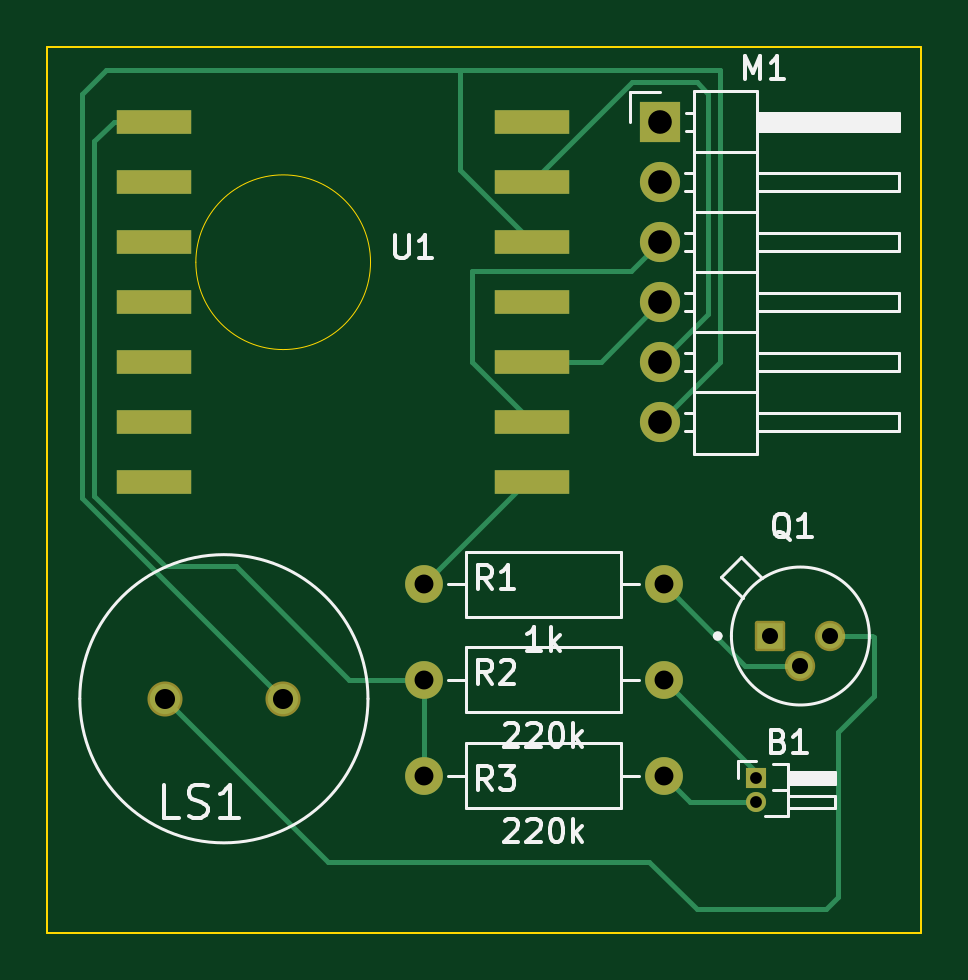
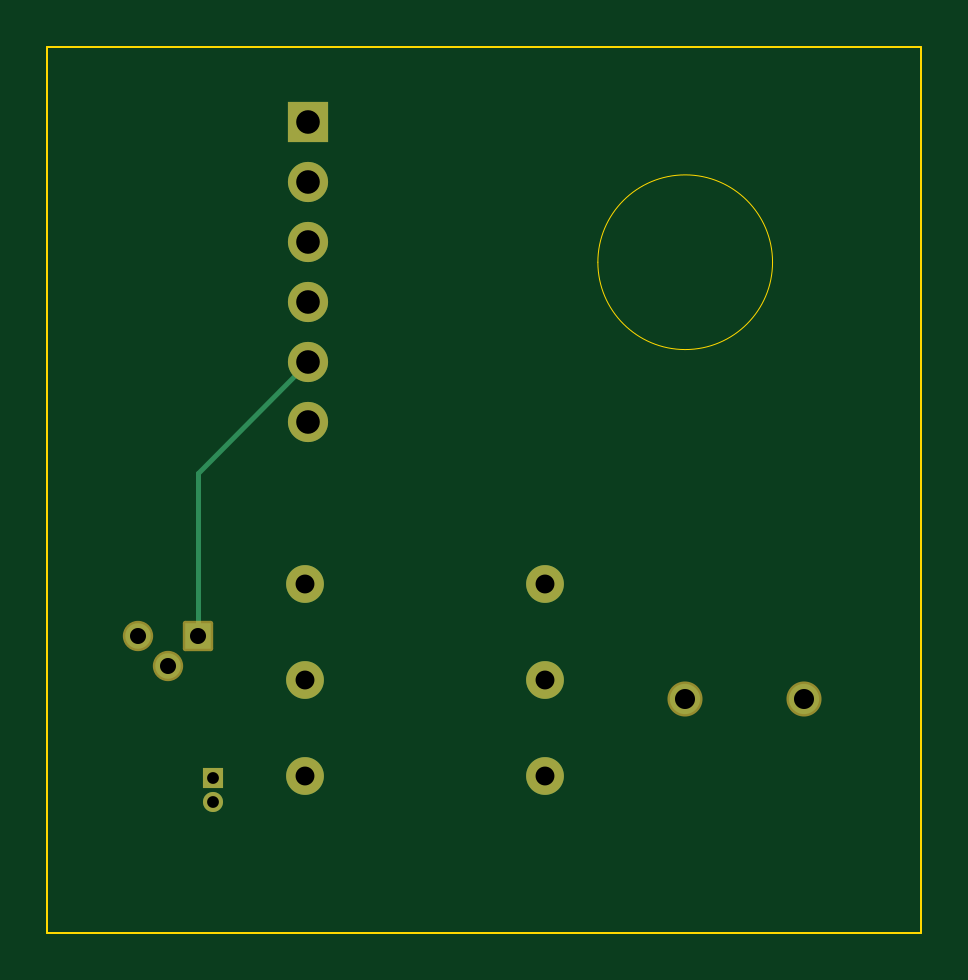
Circuit board: 11 layer files. Board 37.0 x 37.5 mm.
- bottom_copper: PCB-v1-B_Cu.gbr (2397 bytes)
- bottom_mask: PCB-v1-B_Mask.gbr (1909 bytes)
- paste: PCB-v1-B_Paste.gbr (449 bytes)
- bottom_silk: PCB-v1-B_Silkscreen.gbr (450 bytes)
- outline: PCB-v1-Edge_Cuts.gbr (814 bytes)
- top_copper: PCB-v1-F_Cu.gbr (5925 bytes)
- top_mask: PCB-v1-F_Mask.gbr (2309 bytes)
- paste: PCB-v1-F_Paste.gbr (849 bytes)
- top_silk: PCB-v1-F_Silkscreen.gbr (17641 bytes)
- drill: PCB-v1-NPTH.drl (269 bytes)
- drill: PCB-v1-PTH.drl (845 bytes)

=== bottom_copper: PCB-v1-B_Cu.gbr ===
%TF.GenerationSoftware,KiCad,Pcbnew,9.0.7*%
%TF.CreationDate,2026-03-14T19:19:13-07:00*%
%TF.ProjectId,PCB-v1,5043422d-7631-42e6-9b69-6361645f7063,rev?*%
%TF.SameCoordinates,Original*%
%TF.FileFunction,Copper,L2,Bot*%
%TF.FilePolarity,Positive*%
%FSLAX46Y46*%
G04 Gerber Fmt 4.6, Leading zero omitted, Abs format (unit mm)*
G04 Created by KiCad (PCBNEW 9.0.7) date 2026-03-14 19:19:13*
%MOMM*%
%LPD*%
G01*
G04 APERTURE LIST*
%TA.AperFunction,ComponentPad*%
%ADD10C,1.600000*%
%TD*%
%TA.AperFunction,ComponentPad*%
%ADD11C,1.280000*%
%TD*%
%TA.AperFunction,ComponentPad*%
%ADD12R,1.700000X1.700000*%
%TD*%
%TA.AperFunction,ComponentPad*%
%ADD13O,1.700000X1.700000*%
%TD*%
%TA.AperFunction,ComponentPad*%
%ADD14R,0.850000X0.850000*%
%TD*%
%TA.AperFunction,ComponentPad*%
%ADD15C,0.850000*%
%TD*%
%TA.AperFunction,ComponentPad*%
%ADD16R,1.080000X1.080000*%
%TD*%
%TA.AperFunction,ComponentPad*%
%ADD17C,1.080000*%
%TD*%
%TA.AperFunction,Conductor*%
%ADD18C,0.200000*%
%TD*%
G04 APERTURE END LIST*
D10*
%TO.P,R2,1*%
%TO.N,Net-(U1-D0)*%
X123440000Y-89300000D03*
%TO.P,R2,2*%
%TO.N,Net-(B1-+)*%
X133600000Y-89300000D03*
%TD*%
D11*
%TO.P,LS1,1*%
%TO.N,Net-(LS1-Pad1)*%
X112490000Y-90100000D03*
%TO.P,LS1,2*%
%TO.N,Net-(M1-VIN)*%
X117490000Y-90100000D03*
%TD*%
D12*
%TO.P,M1,1,SHUT*%
%TO.N,unconnected-(M1-SHUT-Pad1)*%
X133460000Y-65700000D03*
D13*
%TO.P,M1,2,INT*%
%TO.N,unconnected-(M1-INT-Pad2)*%
X133460000Y-68240000D03*
%TO.P,M1,3,SDA*%
%TO.N,Net-(M1-SDA)*%
X133460000Y-70780000D03*
%TO.P,M1,4,SCL*%
%TO.N,Net-(M1-SCL)*%
X133460000Y-73320000D03*
%TO.P,M1,5,GND*%
%TO.N,Net-(M1-GND)*%
X133460000Y-75860000D03*
%TO.P,M1,6,VIN*%
%TO.N,Net-(M1-VIN)*%
X133460000Y-78400000D03*
%TD*%
D14*
%TO.P,B1,1,+*%
%TO.N,Net-(B1-+)*%
X137500000Y-93460000D03*
D15*
%TO.P,B1,2,-*%
%TO.N,Net-(B1--)*%
X137500000Y-94460000D03*
%TD*%
D10*
%TO.P,R1,1*%
%TO.N,Net-(U1-D7)*%
X123440000Y-85250000D03*
%TO.P,R1,2*%
%TO.N,Net-(Q1-Pad2)*%
X133600000Y-85250000D03*
%TD*%
D16*
%TO.P,Q1,1*%
%TO.N,Net-(M1-GND)*%
X138124630Y-87444630D03*
D17*
%TO.P,Q1,2*%
%TO.N,Net-(Q1-Pad2)*%
X139394630Y-88714630D03*
%TO.P,Q1,3*%
%TO.N,Net-(LS1-Pad1)*%
X140664630Y-87444630D03*
%TD*%
D10*
%TO.P,R3,1*%
%TO.N,Net-(U1-D0)*%
X123440000Y-93350000D03*
%TO.P,R3,2*%
%TO.N,Net-(B1--)*%
X133600000Y-93350000D03*
%TD*%
D18*
%TO.N,Net-(M1-GND)*%
X138124630Y-80524630D02*
X138124630Y-87444630D01*
X133460000Y-75860000D02*
X138124630Y-80524630D01*
%TD*%
M02*

=== bottom_mask: PCB-v1-B_Mask.gbr (1909 bytes, source withheld) ===
=== paste: PCB-v1-B_Paste.gbr ===
%TF.GenerationSoftware,KiCad,Pcbnew,9.0.7*%
%TF.CreationDate,2026-03-14T19:19:13-07:00*%
%TF.ProjectId,PCB-v1,5043422d-7631-42e6-9b69-6361645f7063,rev?*%
%TF.SameCoordinates,Original*%
%TF.FileFunction,Paste,Bot*%
%TF.FilePolarity,Positive*%
%FSLAX46Y46*%
G04 Gerber Fmt 4.6, Leading zero omitted, Abs format (unit mm)*
G04 Created by KiCad (PCBNEW 9.0.7) date 2026-03-14 19:19:13*
%MOMM*%
%LPD*%
G01*
G04 APERTURE LIST*
G04 APERTURE END LIST*
M02*

=== bottom_silk: PCB-v1-B_Silkscreen.gbr ===
%TF.GenerationSoftware,KiCad,Pcbnew,9.0.7*%
%TF.CreationDate,2026-03-14T19:19:14-07:00*%
%TF.ProjectId,PCB-v1,5043422d-7631-42e6-9b69-6361645f7063,rev?*%
%TF.SameCoordinates,Original*%
%TF.FileFunction,Legend,Bot*%
%TF.FilePolarity,Positive*%
%FSLAX46Y46*%
G04 Gerber Fmt 4.6, Leading zero omitted, Abs format (unit mm)*
G04 Created by KiCad (PCBNEW 9.0.7) date 2026-03-14 19:19:14*
%MOMM*%
%LPD*%
G01*
G04 APERTURE LIST*
G04 APERTURE END LIST*
M02*

=== outline: PCB-v1-Edge_Cuts.gbr ===
%TF.GenerationSoftware,KiCad,Pcbnew,9.0.7*%
%TF.CreationDate,2026-03-14T19:19:14-07:00*%
%TF.ProjectId,PCB-v1,5043422d-7631-42e6-9b69-6361645f7063,rev?*%
%TF.SameCoordinates,Original*%
%TF.FileFunction,Profile,NP*%
%FSLAX46Y46*%
G04 Gerber Fmt 4.6, Leading zero omitted, Abs format (unit mm)*
G04 Created by KiCad (PCBNEW 9.0.7) date 2026-03-14 19:19:14*
%MOMM*%
%LPD*%
G01*
G04 APERTURE LIST*
%TA.AperFunction,Profile*%
%ADD10C,0.100000*%
%TD*%
%TA.AperFunction,Profile*%
%ADD11C,0.050000*%
%TD*%
G04 APERTURE END LIST*
D10*
X107500000Y-62500000D02*
X144500000Y-62500000D01*
X144500000Y-100000000D01*
X107500000Y-100000000D01*
X107500000Y-62500000D01*
D11*
X121197480Y-71620450D02*
G75*
G02*
X113802520Y-71620450I-3697480J0D01*
G01*
X113802520Y-71620450D02*
G75*
G02*
X121197480Y-71620450I3697480J0D01*
G01*
M02*

=== top_copper: PCB-v1-F_Cu.gbr (5925 bytes, source omitted) ===
=== top_mask: PCB-v1-F_Mask.gbr (2309 bytes, source withheld) ===
=== paste: PCB-v1-F_Paste.gbr ===
%TF.GenerationSoftware,KiCad,Pcbnew,9.0.7*%
%TF.CreationDate,2026-03-14T19:19:13-07:00*%
%TF.ProjectId,PCB-v1,5043422d-7631-42e6-9b69-6361645f7063,rev?*%
%TF.SameCoordinates,Original*%
%TF.FileFunction,Paste,Top*%
%TF.FilePolarity,Positive*%
%FSLAX46Y46*%
G04 Gerber Fmt 4.6, Leading zero omitted, Abs format (unit mm)*
G04 Created by KiCad (PCBNEW 9.0.7) date 2026-03-14 19:19:13*
%MOMM*%
%LPD*%
G01*
G04 APERTURE LIST*
%ADD10R,3.150000X1.000000*%
G04 APERTURE END LIST*
D10*
%TO.C,U1*%
X112015000Y-65680000D03*
X112015000Y-68220000D03*
X112015000Y-70760000D03*
X112015000Y-73300000D03*
X112015000Y-75840000D03*
X112015000Y-78380000D03*
X112015000Y-80920000D03*
X128040000Y-80920000D03*
X128040000Y-78380000D03*
X128040000Y-75840000D03*
X128040000Y-73300000D03*
X128040000Y-70760000D03*
X128040000Y-68220000D03*
X128040000Y-65680000D03*
%TD*%
M02*

=== top_silk: PCB-v1-F_Silkscreen.gbr (17641 bytes, source omitted) ===
=== drill: PCB-v1-NPTH.drl ===
M48
; DRILL file {KiCad 9.0.7} date 2026-03-14T19:19:10-0700
; FORMAT={-:-/ absolute / metric / decimal}
; #@! TF.CreationDate,2026-03-14T19:19:10-07:00
; #@! TF.GenerationSoftware,Kicad,Pcbnew,9.0.7
; #@! TF.FileFunction,NonPlated,1,2,NPTH
FMAT,2
METRIC
%
G90
G05
M30

=== drill: PCB-v1-PTH.drl ===
M48
; DRILL file {KiCad 9.0.7} date 2026-03-14T19:19:10-0700
; FORMAT={-:-/ absolute / metric / decimal}
; #@! TF.CreationDate,2026-03-14T19:19:10-07:00
; #@! TF.GenerationSoftware,Kicad,Pcbnew,9.0.7
; #@! TF.FileFunction,Plated,1,2,PTH
FMAT,2
METRIC
; #@! TA.AperFunction,Plated,PTH,ComponentDrill
T1C0.500
; #@! TA.AperFunction,Plated,PTH,ComponentDrill
T2C0.680
; #@! TA.AperFunction,Plated,PTH,ComponentDrill
T3C0.800
; #@! TA.AperFunction,Plated,PTH,ComponentDrill
T4C0.850
; #@! TA.AperFunction,Plated,PTH,ComponentDrill
T5C1.000
%
G90
G05
T1
X137.5Y-93.46
X137.5Y-94.46
T2
X138.125Y-87.445
X139.395Y-88.715
X140.665Y-87.445
T3
X123.44Y-85.25
X123.44Y-89.3
X123.44Y-93.35
X133.6Y-85.25
X133.6Y-89.3
X133.6Y-93.35
T4
X112.49Y-90.1
X117.49Y-90.1
T5
X133.46Y-65.7
X133.46Y-68.24
X133.46Y-70.78
X133.46Y-73.32
X133.46Y-75.86
X133.46Y-78.4
M30
